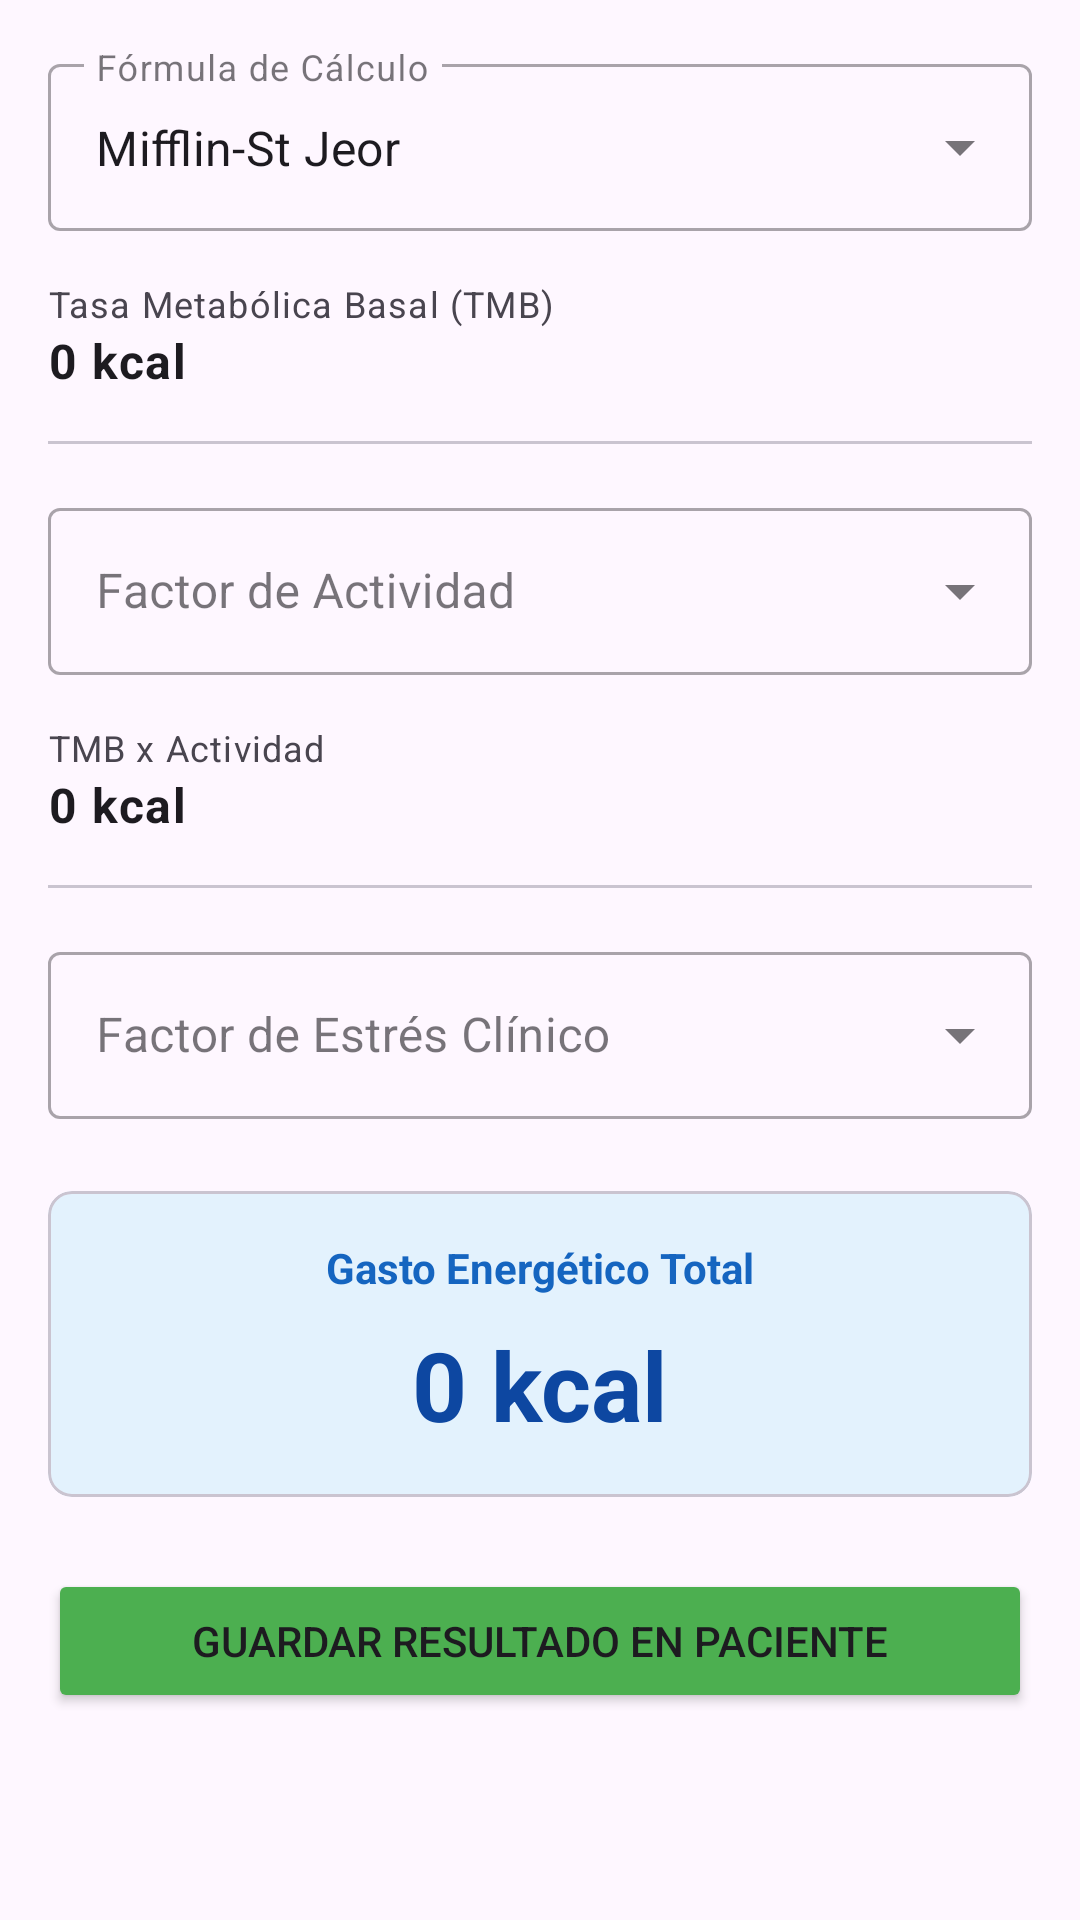

Produce the Android XML layout that renders to this screen, including the resource entries it uses.
<!-- AndroidManifest.xml: application theme Theme.NutricheckProject -->
<!-- res/layout/fragment_calorie_calculator.xml -->
<?xml version="1.0" encoding="utf-8"?>
<ScrollView xmlns:android="http://schemas.android.com/apk/res/android"
    xmlns:app="http://schemas.android.com/apk/res-auto"
    xmlns:tools="http://schemas.android.com/tools"
    android:layout_width="match_parent"
    android:layout_height="match_parent"
    tools:context=".ui.CalorieCalculatorFragment">

    <LinearLayout
        android:layout_width="match_parent"
        android:layout_height="wrap_content"
        android:orientation="vertical"
        android:padding="16dp">

        <com.google.android.material.textfield.TextInputLayout
            style="@style/Widget.MaterialComponents.TextInputLayout.OutlinedBox.ExposedDropdownMenu"
            android:layout_width="match_parent"
            android:layout_height="wrap_content"
            android:layout_marginBottom="16dp"
            android:hint="@string/formula_label">

            <AutoCompleteTextView
                android:id="@+id/actv_formula"
                android:layout_width="match_parent"
                android:layout_height="wrap_content"
                android:inputType="none"
                android:text="@string/mifflin_st_jeor" />
        </com.google.android.material.textfield.TextInputLayout>

        <TextView
            android:text="@string/bmr_result"
            android:textAppearance="@style/TextAppearance.MaterialComponents.Caption"
            android:layout_width="wrap_content"
            android:layout_height="wrap_content"/>
        <TextView
            android:id="@+id/tv_bmr_value"
            android:text="@string/_0_kcal"
            android:textStyle="bold"
            android:textAppearance="@style/TextAppearance.MaterialComponents.Body1"
            android:layout_width="match_parent"
            android:layout_height="wrap_content"
            android:layout_marginBottom="16dp"/>

        <com.google.android.material.divider.MaterialDivider
            android:layout_width="match_parent"
            android:layout_height="wrap_content"
            android:layout_marginBottom="16dp"/>

        <com.google.android.material.textfield.TextInputLayout
            style="@style/Widget.MaterialComponents.TextInputLayout.OutlinedBox.ExposedDropdownMenu"
            android:layout_width="match_parent"
            android:layout_height="wrap_content"
            android:layout_marginBottom="16dp"
            android:hint="@string/activity_label">

            <AutoCompleteTextView
                android:id="@+id/actv_activity"
                android:layout_width="match_parent"
                android:layout_height="wrap_content"
                android:inputType="none" />
        </com.google.android.material.textfield.TextInputLayout>

        <TextView
            android:text="@string/activity_result"
            android:textAppearance="@style/TextAppearance.MaterialComponents.Caption"
            android:layout_width="wrap_content"
            android:layout_height="wrap_content"/>
        <TextView
            android:id="@+id/tv_activity_value"
            android:text="@string/_0_kcal"
            android:textStyle="bold"
            android:textAppearance="@style/TextAppearance.MaterialComponents.Body1"
            android:layout_width="match_parent"
            android:layout_height="wrap_content"
            android:layout_marginBottom="16dp"/>

        <com.google.android.material.divider.MaterialDivider
            android:layout_width="match_parent"
            android:layout_height="wrap_content"
            android:layout_marginBottom="16dp"/>

        <com.google.android.material.textfield.TextInputLayout
            style="@style/Widget.MaterialComponents.TextInputLayout.OutlinedBox.ExposedDropdownMenu"
            android:layout_width="match_parent"
            android:layout_height="wrap_content"
            android:layout_marginBottom="16dp"
            android:hint="@string/stress_label">

            <AutoCompleteTextView
                android:id="@+id/actv_stress"
                android:layout_width="match_parent"
                android:layout_height="wrap_content"
                android:inputType="none" />
        </com.google.android.material.textfield.TextInputLayout>

        <com.google.android.material.card.MaterialCardView
            android:layout_width="match_parent"
            android:layout_height="wrap_content"
            app:cardBackgroundColor="#E3F2FD"
            app:cardCornerRadius="8dp"
            app:cardElevation="0dp"
            android:layout_marginTop="8dp"
            android:layout_marginBottom="24dp">

            <LinearLayout
                android:layout_width="match_parent"
                android:layout_height="wrap_content"
                android:orientation="vertical"
                android:padding="16dp"
                android:gravity="center">

                <TextView
                    android:layout_width="wrap_content"
                    android:layout_height="wrap_content"
                    android:text="@string/total_energy_result"
                    android:textColor="#1565C0"
                    android:textStyle="bold"/>

                <TextView
                    android:id="@+id/tv_total_value"
                    android:layout_width="wrap_content"
                    android:layout_height="wrap_content"
                    android:text="@string/_0_kcal"
                    android:textSize="32sp"
                    android:textStyle="bold"
                    android:textColor="#0D47A1"
                    android:layout_marginTop="8dp"/>
            </LinearLayout>
        </com.google.android.material.card.MaterialCardView>

        <Button
            android:id="@+id/btn_save_calories"
            android:layout_width="match_parent"
            android:layout_height="wrap_content"
            android:backgroundTint="#4CAF50"
            android:text="@string/save_calories"
            android:padding="12dp"/>

    </LinearLayout>
</ScrollView>
<!-- resources referenced by this layout -->
<resources>
  <string name="_0_kcal">0 kcal</string>
  <string name="activity_label">Factor de Actividad</string>
  <string name="activity_result">TMB x Actividad</string>
  <string name="bmr_result">Tasa Metabólica Basal (TMB)</string>
  <string name="formula_label">Fórmula de Cálculo</string>
  <string name="mifflin_st_jeor">Mifflin-St Jeor</string>
  <string name="save_calories">Guardar Resultado en Paciente</string>
  <string name="stress_label">Factor de Estrés Clínico</string>
  <string name="total_energy_result">Gasto Energético Total</string>
  <style name="Theme.NutricheckProject" parent="Base.Theme.NutricheckProject" />
  <style name="Base.Theme.NutricheckProject" parent="Theme.Material3.DayNight.NoActionBar">
          
          <item name="colorPrimary">@color/app_color</item>
      </style>
  <color name="app_color">#34A19E</color>
</resources>
